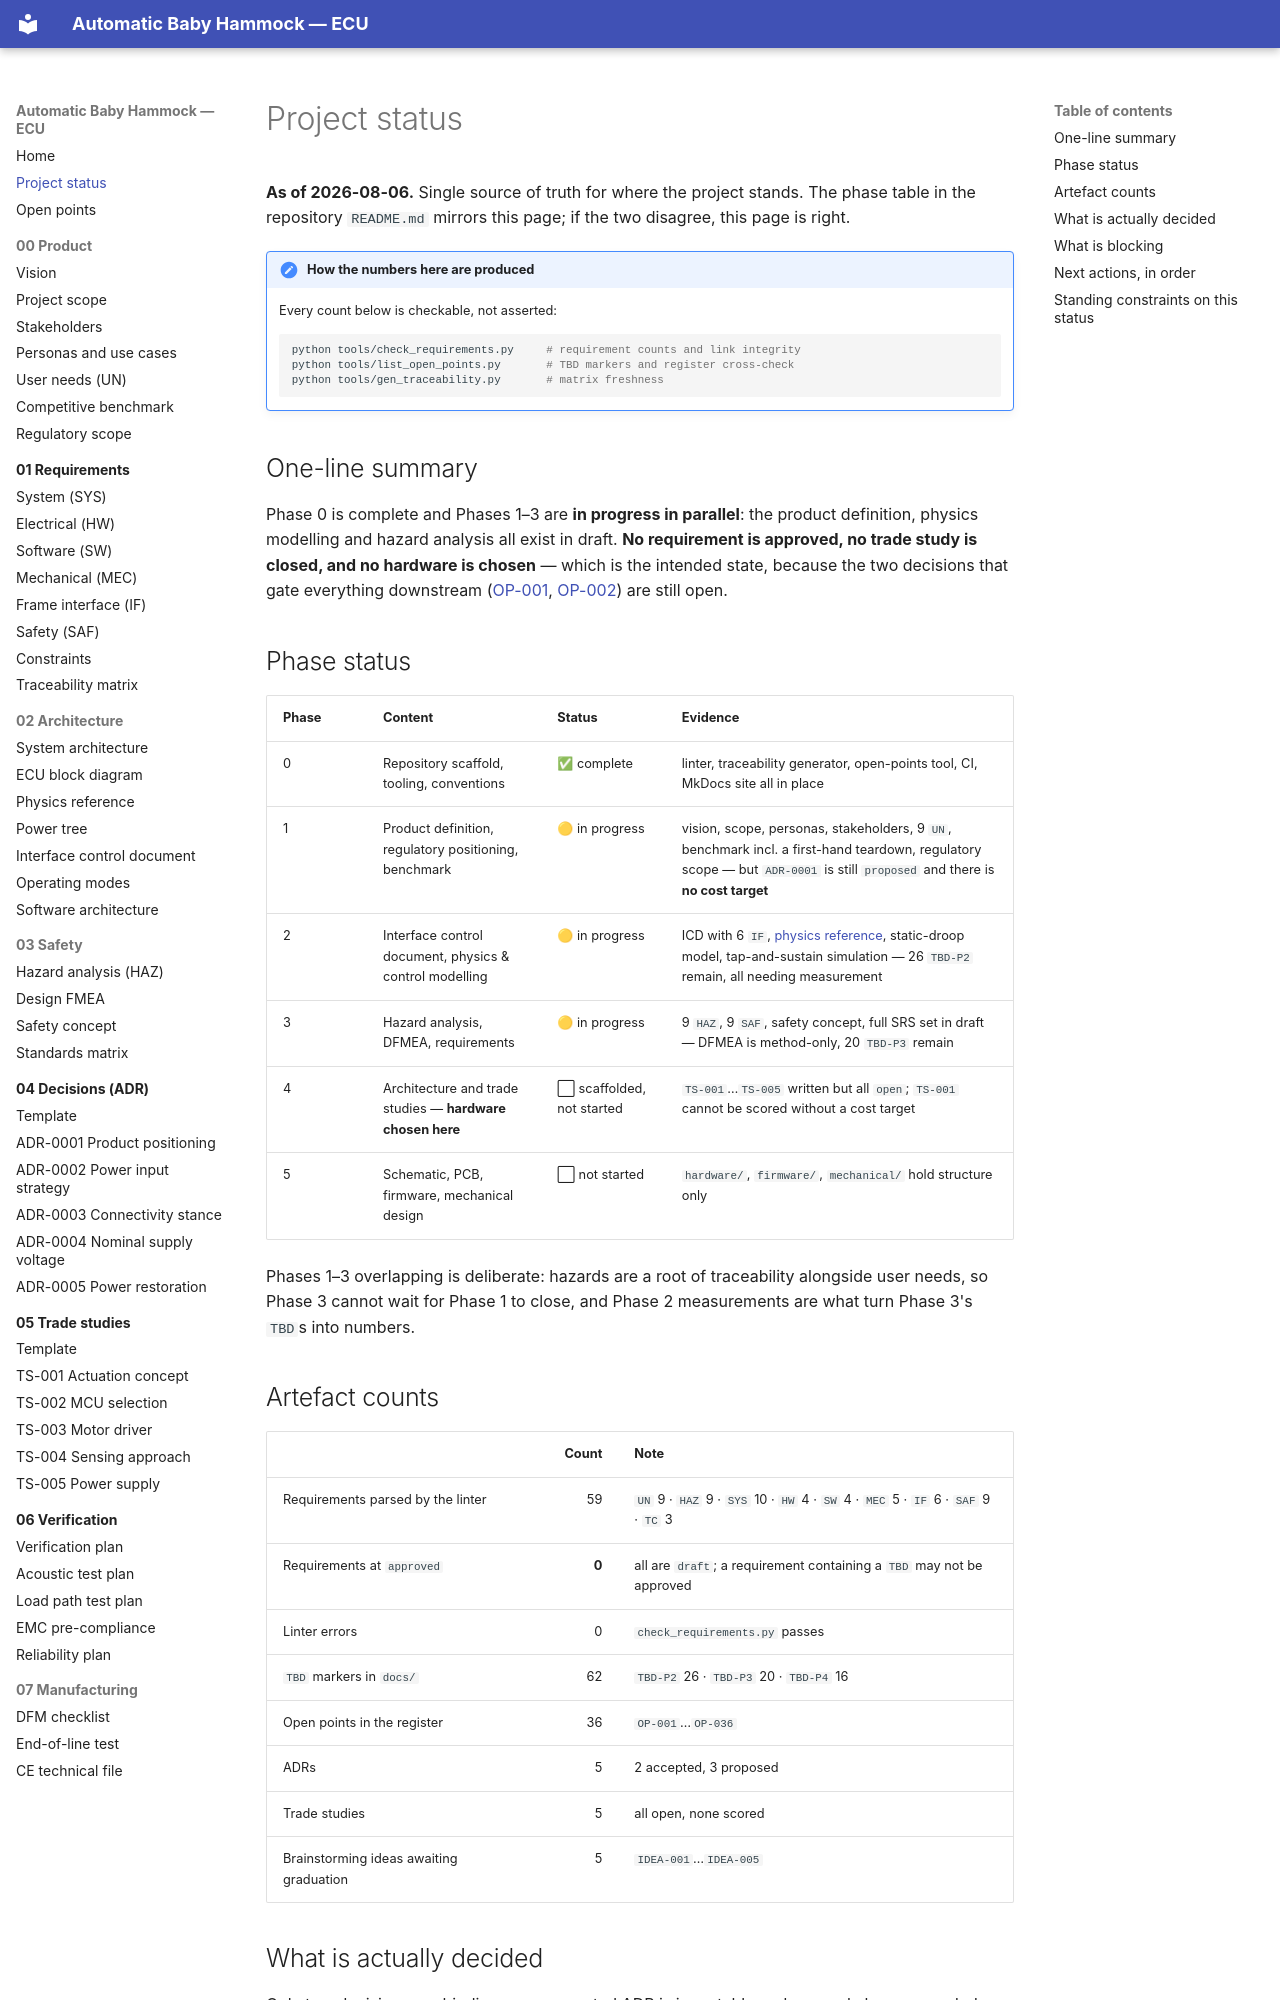

repository: bny61/automaticbabyhammock · page: project-status/index.html · generator: mkdocs

# Project status

**As of 2026-08-06.** Single source of truth for where the project stands. The phase table in the
repository `README.md` mirrors this page; if the two disagree, this page is right.

!!! note "How the numbers here are produced"
    Every count below is checkable, not asserted:

    ```bash
    python tools/check_requirements.py     # requirement counts and link integrity
    python tools/list_open_points.py       # TBD markers and register cross-check
    python tools/gen_traceability.py       # matrix freshness
    ```

## One-line summary

Phase 0 is complete and Phases 1–3 are **in progress in parallel**: the product definition,
physics modelling and hazard analysis all exist in draft. **No requirement is approved, no trade
study is closed, and no hardware is chosen** — which is the intended state, because the two
decisions that gate everything downstream ([OP-001](open-points.md), [OP-002](open-points.md))
are still open.

## Phase status

| Phase | Content | Status | Evidence |
|---|---|---|---|
| 0 | Repository scaffold, tooling, conventions | ✅ complete | linter, traceability generator, open-points tool, CI, MkDocs site all in place |
| 1 | Product definition, regulatory positioning, benchmark | 🟡 in progress | vision, scope, personas, stakeholders, 9 `UN`, benchmark incl. a first-hand teardown, regulatory scope — but `ADR-0001` is still `proposed` and there is **no cost target** |
| 2 | Interface control document, physics & control modelling | 🟡 in progress | ICD with 6 `IF`, [physics reference](02-architecture/physics-reference.md), static-droop model, tap-and-sustain simulation — 26 `TBD-P2` remain, all needing measurement |
| 3 | Hazard analysis, DFMEA, requirements | 🟡 in progress | 9 `HAZ`, 9 `SAF`, safety concept, full SRS set in draft — DFMEA is method-only, 20 `TBD-P3` remain |
| 4 | Architecture and trade studies — **hardware chosen here** | ⬜ scaffolded, not started | `TS-001`…`TS-005` written but all `open`; `TS-001` cannot be scored without a cost target |
| 5 | Schematic, PCB, firmware, mechanical design | ⬜ not started | `hardware/`, `firmware/`, `mechanical/` hold structure only |

Phases 1–3 overlapping is deliberate: hazards are a root of traceability alongside user needs, so
Phase 3 cannot wait for Phase 1 to close, and Phase 2 measurements are what turn Phase 3's `TBD`s
into numbers.

## Artefact counts

| | Count | Note |
|---|---:|---|
| Requirements parsed by the linter | 59 | `UN` 9 · `HAZ` 9 · `SYS` 10 · `HW` 4 · `SW` 4 · `MEC` 5 · `IF` 6 · `SAF` 9 · `TC` 3 |
| Requirements at `approved` | **0** | all are `draft`; a requirement containing a `TBD` may not be approved |
| Linter errors | 0 | `check_requirements.py` passes |
| `TBD` markers in `docs/` | 62 | `TBD-P2` 26 · `TBD-P3` 20 · `TBD-P4` 16 |
| Open points in the register | 36 | `OP-001`…`OP-036` |
| ADRs | 5 | 2 accepted, 3 proposed |
| Trade studies | 5 | all open, none scored |
| Brainstorming ideas awaiting graduation | 5 | `IDEA-001`…`IDEA-005` |
